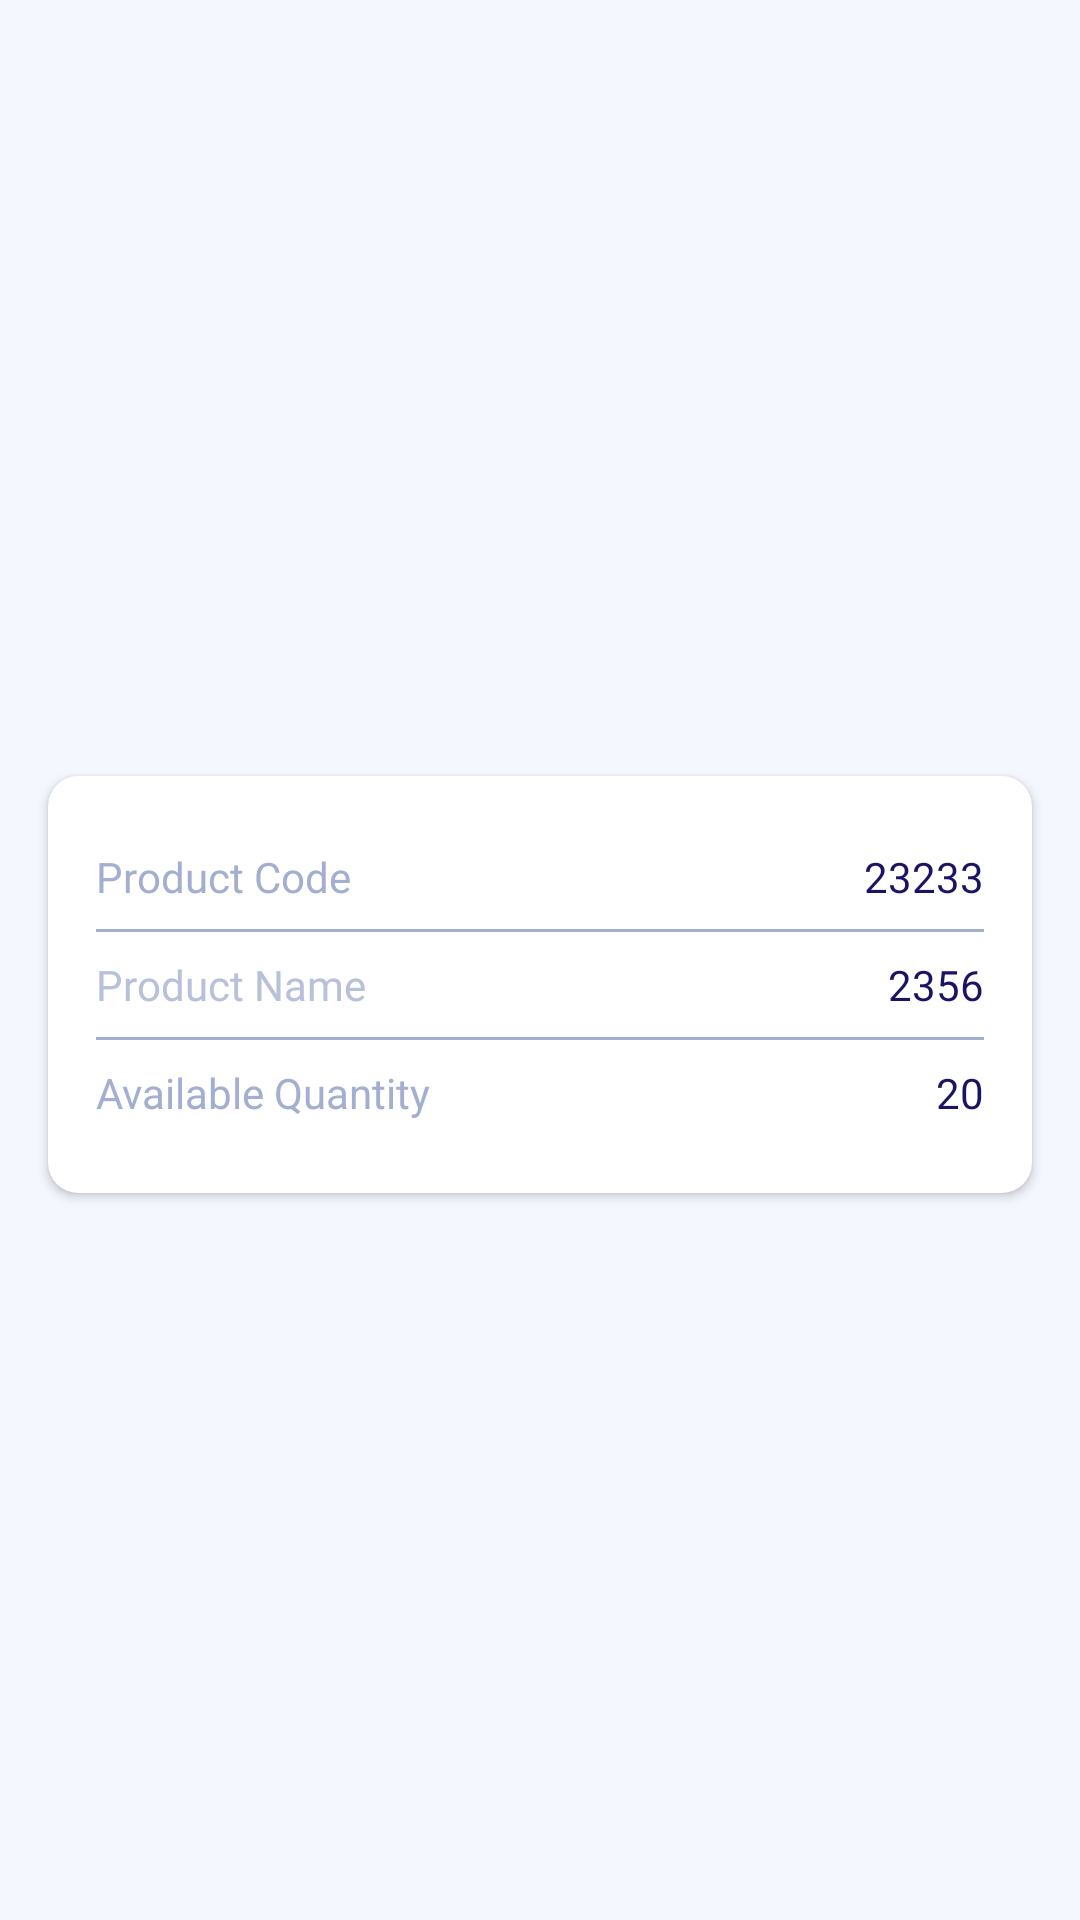

Layout XML and referenced resources for this Android screen:
<!-- AndroidManifest.xml: application theme Theme.Dimasys -->
<!-- res/layout/layout_products_holder.xml -->
<?xml version="1.0" encoding="utf-8"?>
<androidx.constraintlayout.widget.ConstraintLayout xmlns:android="http://schemas.android.com/apk/res/android"
    xmlns:app="http://schemas.android.com/apk/res-auto"
    xmlns:tools="http://schemas.android.com/tools"
    android:layout_width="match_parent"
    android:layout_height="wrap_content">

    <androidx.cardview.widget.CardView
        android:layout_width="0dp"
        android:layout_height="wrap_content"
        android:layout_marginStart="16dp"
        android:layout_marginTop="16dp"
        android:layout_marginEnd="16dp"
        app:cardCornerRadius="10dp"
        app:layout_constraintBottom_toBottomOf="parent"
        app:layout_constraintEnd_toEndOf="parent"
        app:layout_constraintStart_toStartOf="parent"
        app:layout_constraintTop_toTopOf="parent">

        <androidx.constraintlayout.widget.ConstraintLayout
            android:layout_width="match_parent"
            android:layout_height="match_parent">


            <TextView
                android:id="@+id/txtSender"
                android:layout_width="0dp"
                android:layout_height="wrap_content"
                android:layout_marginStart="16dp"
                android:layout_marginTop="24dp"
                android:fontFamily="@font/dm_sans"
                android:text="Product Code"
                android:textColor="#A3AED0"
                app:layout_constraintEnd_toStartOf="@+id/txtProdCode"
                app:layout_constraintStart_toStartOf="parent"
                app:layout_constraintTop_toTopOf="parent" />

            <TextView
                android:id="@+id/txtProdCode"
                android:layout_width="0dp"
                android:layout_height="wrap_content"
                android:layout_marginEnd="16dp"
                android:fontFamily="@font/dm_sans"
                android:gravity="right"
                android:text="23233"
                android:textColor="@color/dark_blue"
                app:layout_constraintBottom_toBottomOf="@+id/txtSender"
                app:layout_constraintEnd_toEndOf="parent"
                app:layout_constraintStart_toEndOf="@+id/txtSender"
                app:layout_constraintTop_toTopOf="@+id/txtSender" />

            <View
                android:id="@+id/divider"
                android:layout_width="0dp"
                android:layout_height="1dp"
                android:layout_marginStart="16dp"
                android:layout_marginTop="8dp"
                android:layout_marginEnd="16dp"
                android:background="@color/divider_bg"
                app:layout_constraintEnd_toEndOf="parent"
                app:layout_constraintStart_toStartOf="parent"
                app:layout_constraintTop_toBottomOf="@+id/txtSender" />

            <TextView
                android:id="@+id/txtReceiver"
                android:layout_width="0dp"
                android:layout_height="wrap_content"
                android:layout_marginTop="8dp"
                android:fontFamily="@font/dm_sans"
                android:text="Product Name"
                android:textColor="#B8C0DA"
                app:layout_constraintEnd_toStartOf="@+id/txtProdName"
                app:layout_constraintStart_toStartOf="@+id/txtSender"
                app:layout_constraintTop_toBottomOf="@+id/divider" />

            <TextView
                android:id="@+id/txtProdName"
                android:layout_width="0dp"
                android:layout_height="wrap_content"
                android:fontFamily="@font/dm_sans"
                android:gravity="right"
                android:text="2356"
                android:textColor="@color/dark_blue"
                app:layout_constraintBottom_toBottomOf="@+id/txtReceiver"
                app:layout_constraintEnd_toEndOf="@+id/txtProdCode"
                app:layout_constraintStart_toEndOf="@+id/txtReceiver"
                app:layout_constraintTop_toTopOf="@+id/txtReceiver" />

            <View
                android:id="@+id/divider2"
                android:layout_width="0dp"
                android:layout_height="1dp"
                android:layout_marginStart="16dp"
                android:layout_marginTop="8dp"
                android:layout_marginEnd="16dp"
                android:background="@color/divider_bg"
                app:layout_constraintEnd_toEndOf="parent"
                app:layout_constraintStart_toStartOf="parent"
                app:layout_constraintTop_toBottomOf="@+id/txtReceiver" />

            <TextView
                android:id="@+id/txtAmountTrans"
                android:layout_width="0dp"
                android:layout_height="wrap_content"
                android:layout_marginTop="8dp"
                android:layout_marginBottom="24dp"
                android:text="Available Quantity"
                android:textColor="@color/light_blue"
                app:layout_constraintBottom_toBottomOf="parent"
                app:layout_constraintEnd_toStartOf="@+id/txtAvailableQuantity"
                app:layout_constraintStart_toStartOf="@+id/txtReceiver"
                app:layout_constraintTop_toBottomOf="@+id/divider2" />

            <TextView
                android:id="@+id/txtAvailableQuantity"
                android:layout_width="0dp"
                android:layout_height="wrap_content"
                android:gravity="right"
                android:text="20"
                android:textColor="@color/dark_blue"
                app:layout_constraintBottom_toBottomOf="@+id/txtAmountTrans"
                app:layout_constraintEnd_toEndOf="@+id/txtProdName"
                app:layout_constraintStart_toEndOf="@+id/txtAmountTrans"
                app:layout_constraintTop_toTopOf="@+id/txtAmountTrans"
                app:layout_constraintVertical_bias="0.0" />
        </androidx.constraintlayout.widget.ConstraintLayout>
    </androidx.cardview.widget.CardView>
</androidx.constraintlayout.widget.ConstraintLayout>
<!-- resources referenced by this layout -->
<resources>
  <color name="dark_blue">#1B1464</color>
  <color name="divider_bg">#A3AED0</color>
  <color name="light_blue">#A3AED0</color>
  <style name="Theme.Dimasys" parent="Base.Theme.MyApplication" />
  <style name="Base.Theme.MyApplication" parent="Theme.Material3.DayNight.NoActionBar">
          
          <item name="colorPrimary">@color/app_theme</item>
          <item name="colorPrimaryDark">@color/app_theme</item>
          <item name="android:colorPrimaryDark">@color/app_theme</item>
          <item name="android:navigationBarColor">@color/app_theme</item>
          <item name="colorPrimaryVariant">@color/app_theme</item>
          <item name="colorOnPrimary">@color/app_theme</item>
          <item name="android:colorBackground">@color/app_theme</item>
          <item name="colorOnBackground">@color/app_theme</item>
          <item name="colorSecondary">@color/primary_red</item>
          <item name="colorSecondaryVariant">@color/app_theme</item>
          <item name="android:statusBarColor">@color/app_theme</item>
          <item name="android:textColor">@color/white</item>
  
      </style>
  <color name="app_theme">#F4F7FE</color>
  <color name="primary_red">#E39791</color>
  <color name="white">#FFFFFFFF</color>
</resources>
